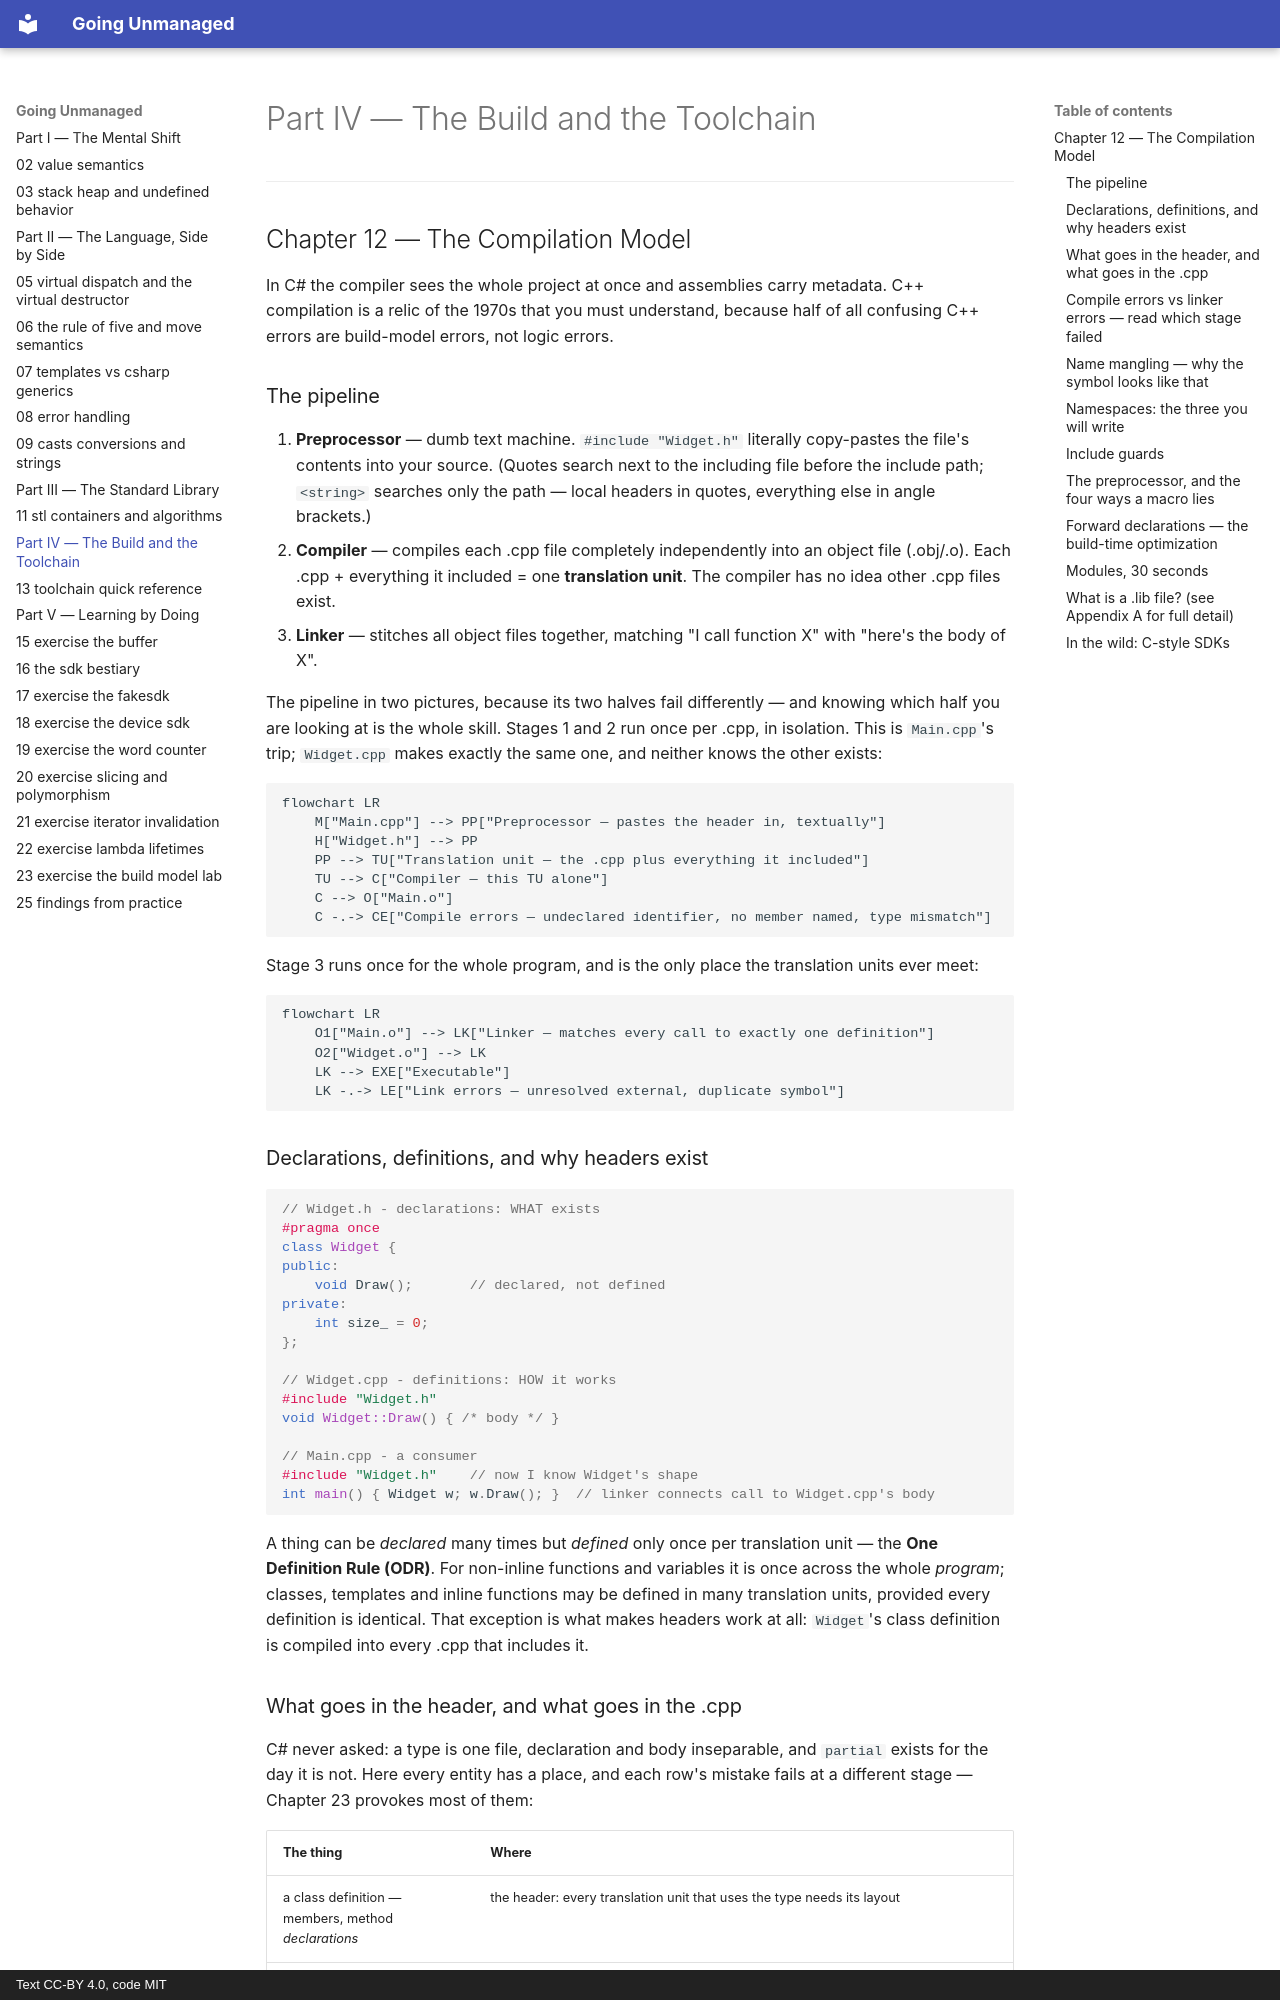

repository: mkhomutov/going-unmanaged · page: 12-the-compilation-model/index.html · generator: mkdocs · copyright: Text CC-BY 4.0, code MIT

# Part IV — The Build and the Toolchain

---

## Chapter 12 — The Compilation Model

In C# the compiler sees the whole project at once and assemblies carry metadata. C++ compilation is a relic of the 1970s that you must understand, because half of all confusing C++ errors are build-model errors, not logic errors.

### The pipeline

1. **Preprocessor** — dumb text machine. `#include "Widget.h"` literally copy-pastes the file's contents into your source. (Quotes search next to the including file before the include path; `<string>` searches only the path — local headers in quotes, everything else in angle brackets.)
2. **Compiler** — compiles each .cpp file completely independently into an object file (.obj/.o). Each .cpp + everything it included = one **translation unit**. The compiler has no idea other .cpp files exist.
3. **Linker** — stitches all object files together, matching "I call function X" with "here's the body of X".

The pipeline in two pictures, because its two halves fail differently — and knowing which half you are looking at is the whole skill. Stages 1 and 2 run once per .cpp, in isolation. This is `Main.cpp`'s trip; `Widget.cpp` makes exactly the same one, and neither knows the other exists:

```mermaid
flowchart LR
    M["Main.cpp"] --> PP["Preprocessor — pastes the header in, textually"]
    H["Widget.h"] --> PP
    PP --> TU["Translation unit — the .cpp plus everything it included"]
    TU --> C["Compiler — this TU alone"]
    C --> O["Main.o"]
    C -.-> CE["Compile errors — undeclared identifier, no member named, type mismatch"]
```

Stage 3 runs once for the whole program, and is the only place the translation units ever meet:

```mermaid
flowchart LR
    O1["Main.o"] --> LK["Linker — matches every call to exactly one definition"]
    O2["Widget.o"] --> LK
    LK --> EXE["Executable"]
    LK -.-> LE["Link errors — unresolved external, duplicate symbol"]
```

### Declarations, definitions, and why headers exist

```cpp
// Widget.h - declarations: WHAT exists
#pragma once
class Widget {
public:
    void Draw();       // declared, not defined
private:
    int size_ = 0;
};

// Widget.cpp - definitions: HOW it works
#include "Widget.h"
void Widget::Draw() { /* body */ }

// Main.cpp - a consumer
#include "Widget.h"    // now I know Widget's shape
int main() { Widget w; w.Draw(); }  // linker connects call to Widget.cpp's body
```

A thing can be *declared* many times but *defined* only once per translation unit — the **One Definition Rule (ODR)**. For non-inline functions and variables it is once across the whole *program*; classes, templates and inline functions may be defined in many translation units, provided every definition is identical. That exception is what makes headers work at all: `Widget`'s class definition is compiled into every .cpp that includes it.
